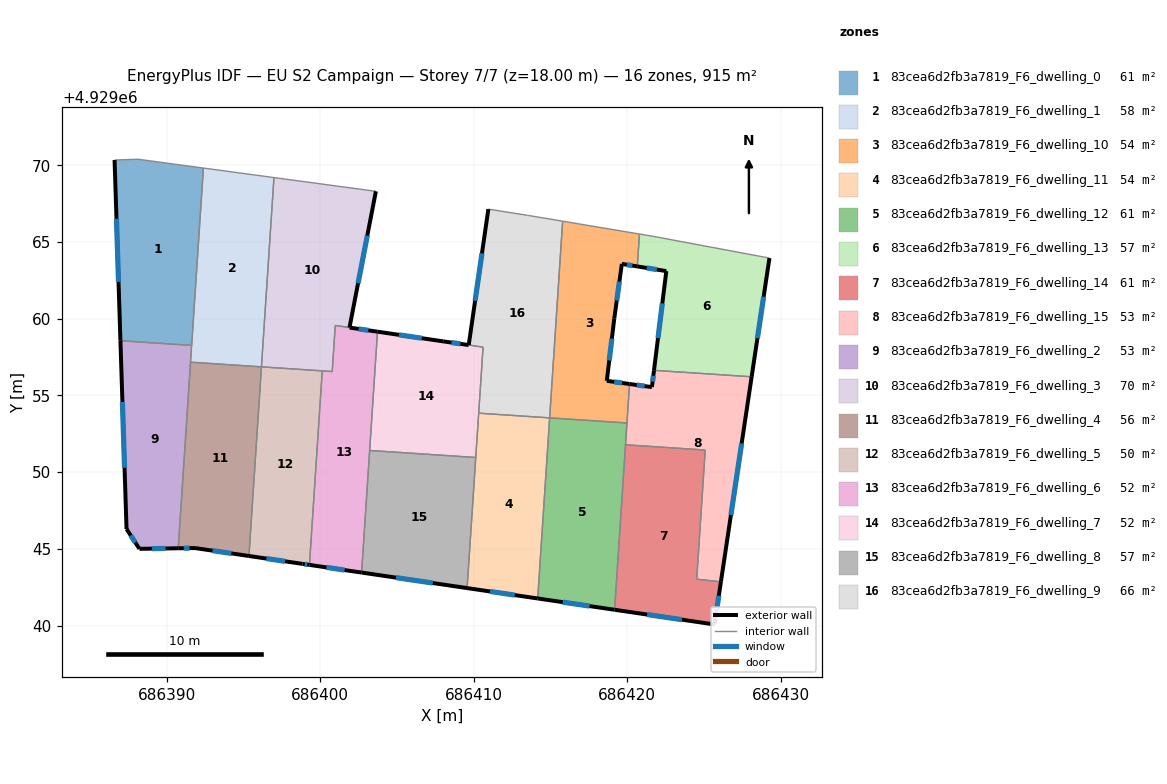
=== STOREY PLAN SPEC (per zone: floor XY polygon, exterior-wall plan segments, windows/doors) ===
zone 1: 83cea6d2fb3a7819_F6_dwelling_0  (61.5 m²)
  floor: (686392.39, 4929069.82) (686391.62, 4929058.26) (686386.98, 4929058.56) (686386.60, 4929070.34) (686388.13, 4929070.39)
  exterior wall: (686386.60, 4929070.34) – (686386.98, 4929058.56)  [11.8 m]
    window: (686386.72, 4929066.51) – (686386.86, 4929062.39)  [4.3 m²]
  interior walls: 5
zone 2: 83cea6d2fb3a7819_F6_dwelling_1  (58.0 m²)
  floor: (686396.99, 4929069.20) (686396.17, 4929056.86) (686391.55, 4929057.16) (686391.56, 4929057.33) (686391.62, 4929058.26) (686392.39, 4929069.82)
  interior walls: 7
zone 3: 83cea6d2fb3a7819_F6_dwelling_10  (53.8 m²)
  floor: (686420.81, 4929065.52) (686420.67, 4929063.41) (686419.66, 4929063.57) (686419.17, 4929060.03) (686418.68, 4929055.95) (686420.16, 4929055.74) (686419.99, 4929053.20) (686414.96, 4929053.53) (686415.80, 4929066.35)
  exterior wall: (686419.66, 4929063.57) – (686420.67, 4929063.41)  [1.0 m]
    window: (686419.99, 4929063.52) – (686420.34, 4929063.46)  [0.4 m²]
  exterior wall: (686419.17, 4929060.03) – (686419.66, 4929063.57)  [3.6 m]
    window: (686419.33, 4929061.18) – (686419.50, 4929062.42)  [1.3 m²]
  exterior wall: (686418.68, 4929055.95) – (686419.17, 4929060.03)  [4.1 m]
    window: (686418.84, 4929057.28) – (686419.01, 4929058.70)  [1.5 m²]
  exterior wall: (686420.16, 4929055.74) – (686418.68, 4929055.95)  [1.5 m]
    window: (686419.68, 4929055.81) – (686419.16, 4929055.88)  [0.5 m²]
  interior walls: 5
zone 4: 83cea6d2fb3a7819_F6_dwelling_11  (53.8 m²)
  floor: (686414.95, 4929053.53) (686414.18, 4929041.76) (686409.57, 4929042.44) (686410.33, 4929053.84)
  exterior wall: (686409.57, 4929042.44) – (686414.18, 4929041.76)  [4.6 m]
    window: (686411.07, 4929042.22) – (686412.68, 4929041.98)  [1.7 m²]
  interior walls: 4
zone 5: 83cea6d2fb3a7819_F6_dwelling_12  (60.6 m²)
  floor: (686419.99, 4929053.20) (686419.19, 4929041.03) (686414.18, 4929041.76) (686414.95, 4929053.53)
  exterior wall: (686414.18, 4929041.76) – (686419.19, 4929041.03)  [5.1 m]
    window: (686415.80, 4929041.53) – (686417.56, 4929041.27)  [1.9 m²]
  interior walls: 4
zone 6: 83cea6d2fb3a7819_F6_dwelling_13  (57.2 m²)
  floor: (686429.28, 4929063.95) (686428.12, 4929056.21) (686421.75, 4929056.63) (686422.56, 4929063.10) (686420.67, 4929063.41) (686420.81, 4929065.52) (686421.63, 4929065.38)
  exterior wall: (686428.12, 4929056.21) – (686429.28, 4929063.95)  [7.8 m]
    window: (686428.50, 4929058.73) – (686428.90, 4929061.43)  [2.9 m²]
  exterior wall: (686422.56, 4929063.10) – (686421.75, 4929056.63)  [6.5 m]
    window: (686422.30, 4929061.00) – (686422.02, 4929058.74)  [2.4 m²]
  exterior wall: (686420.67, 4929063.41) – (686422.56, 4929063.10)  [1.9 m]
    window: (686421.28, 4929063.31) – (686421.94, 4929063.20)  [0.7 m²]
  interior walls: 4
zone 7: 83cea6d2fb3a7819_F6_dwelling_14  (61.3 m²)
  floor: (686425.09, 4929051.44) (686424.54, 4929043.02) (686426.11, 4929042.85) (686425.70, 4929040.07) (686419.19, 4929041.03) (686419.90, 4929051.78)
  exterior wall: (686419.19, 4929041.03) – (686425.70, 4929040.07)  [6.6 m]
    window: (686421.30, 4929040.72) – (686423.58, 4929040.38)  [2.4 m²]
  exterior wall: (686425.70, 4929040.07) – (686426.11, 4929042.85)  [2.8 m]
    window: (686425.83, 4929040.97) – (686425.98, 4929041.95)  [1.0 m²]
  interior walls: 4
zone 8: 83cea6d2fb3a7819_F6_dwelling_15  (53.1 m²)
  floor: (686428.12, 4929056.21) (686426.11, 4929042.85) (686424.54, 4929043.02) (686425.09, 4929051.44) (686419.90, 4929051.78) (686420.16, 4929055.74) (686421.62, 4929055.54) (686421.75, 4929056.63)
  exterior wall: (686421.62, 4929055.54) – (686420.16, 4929055.74)  [1.5 m]
    window: (686421.14, 4929055.61) – (686420.63, 4929055.68)  [0.5 m²]
  exterior wall: (686421.75, 4929056.63) – (686421.62, 4929055.54)  [1.1 m]
    window: (686421.71, 4929056.28) – (686421.66, 4929055.89)  [0.4 m²]
  exterior wall: (686426.12, 4929042.86) – (686428.12, 4929056.21)  [13.5 m]
    window: (686426.77, 4929047.20) – (686427.47, 4929051.87)  [5.0 m²]
  interior walls: 6
zone 9: 83cea6d2fb3a7819_F6_dwelling_2  (52.9 m²)
  floor: (686391.62, 4929058.26) (686391.56, 4929057.33) (686390.75, 4929045.04) (686388.22, 4929045.00) (686387.38, 4929046.29) (686386.98, 4929058.56)
  exterior wall: (686386.98, 4929058.56) – (686387.38, 4929046.29)  [12.3 m]
    window: (686387.11, 4929054.57) – (686387.25, 4929050.28)  [4.5 m²]
  exterior wall: (686388.22, 4929045.00) – (686390.75, 4929045.04)  [2.5 m]
    window: (686389.04, 4929045.01) – (686389.93, 4929045.02)  [0.9 m²]
  exterior wall: (686387.38, 4929046.29) – (686388.22, 4929045.00)  [1.5 m]
    window: (686387.65, 4929045.87) – (686387.95, 4929045.42)  [0.6 m²]
  interior walls: 4
zone 10: 83cea6d2fb3a7819_F6_dwelling_3  (69.9 m²)
  floor: (686403.63, 4929068.30) (686401.91, 4929059.42) (686400.98, 4929059.56) (686400.78, 4929056.55) (686396.18, 4929056.86) (686396.99, 4929069.20)
  exterior wall: (686401.91, 4929059.42) – (686403.63, 4929068.30)  [9.0 m]
    window: (686402.47, 4929062.31) – (686403.07, 4929065.41)  [3.3 m²]
  interior walls: 6
zone 11: 83cea6d2fb3a7819_F6_dwelling_4  (56.4 m²)
  floor: (686396.17, 4929056.86) (686396.16, 4929056.69) (686395.36, 4929044.53) (686391.84, 4929045.05) (686390.75, 4929045.04) (686391.55, 4929057.16)
  exterior wall: (686391.84, 4929045.05) – (686395.36, 4929044.53)  [3.6 m]
    window: (686392.98, 4929044.88) – (686394.21, 4929044.70)  [1.3 m²]
  exterior wall: (686390.75, 4929045.04) – (686391.84, 4929045.05)  [1.1 m]
    window: (686391.10, 4929045.04) – (686391.48, 4929045.05)  [0.4 m²]
  interior walls: 4
zone 12: 83cea6d2fb3a7819_F6_dwelling_5  (49.7 m²)
  floor: (686400.13, 4929056.60) (686399.30, 4929043.95) (686398.85, 4929044.02) (686395.36, 4929044.53) (686396.17, 4929056.86)
  exterior wall: (686398.85, 4929044.02) – (686399.30, 4929043.95)  [0.5 m]
    window: (686399.00, 4929044.00) – (686399.15, 4929043.97)  [0.2 m²]
  exterior wall: (686395.36, 4929044.53) – (686398.85, 4929044.02)  [3.5 m]
    window: (686396.49, 4929044.37) – (686397.72, 4929044.19)  [1.3 m²]
  interior walls: 4
zone 13: 83cea6d2fb3a7819_F6_dwelling_6  (51.9 m²)
  floor: (686403.73, 4929059.15) (686402.70, 4929043.45) (686399.30, 4929043.95) (686400.13, 4929056.60) (686400.78, 4929056.55) (686400.98, 4929059.56)
  exterior wall: (686403.73, 4929059.15) – (686401.91, 4929059.42)  [1.8 m]
    window: (686403.14, 4929059.24) – (686402.51, 4929059.33)  [0.7 m²]
  exterior wall: (686399.30, 4929043.95) – (686402.70, 4929043.45)  [3.4 m]
    window: (686400.40, 4929043.79) – (686401.59, 4929043.62)  [1.3 m²]
  interior walls: 6
zone 14: 83cea6d2fb3a7819_F6_dwelling_7  (51.8 m²)
  floor: (686410.61, 4929058.14) (686410.14, 4929050.95) (686403.22, 4929051.41) (686403.73, 4929059.15) (686408.02, 4929058.52)
  exterior wall: (686408.02, 4929058.52) – (686403.73, 4929059.15)  [4.3 m]
    window: (686406.63, 4929058.73) – (686405.13, 4929058.95)  [1.6 m²]
  exterior wall: (686409.67, 4929058.28) – (686408.02, 4929058.52)  [1.7 m]
    window: (686409.14, 4929058.36) – (686408.56, 4929058.44)  [0.6 m²]
  interior walls: 5
zone 15: 83cea6d2fb3a7819_F6_dwelling_8  (57.2 m²)
  floor: (686410.14, 4929050.95) (686409.57, 4929042.44) (686402.70, 4929043.45) (686403.22, 4929051.41)
  exterior wall: (686402.70, 4929043.45) – (686409.57, 4929042.44)  [7.0 m]
    window: (686404.93, 4929043.12) – (686407.34, 4929042.77)  [2.5 m²]
  interior walls: 3
zone 16: 83cea6d2fb3a7819_F6_dwelling_9  (65.9 m²)
  floor: (686415.80, 4929066.35) (686414.95, 4929053.53) (686410.33, 4929053.84) (686410.61, 4929058.14) (686409.68, 4929058.28) (686410.96, 4929067.14) (686413.50, 4929066.74) (686413.55, 4929066.73)
  exterior wall: (686410.96, 4929067.14) – (686409.68, 4929058.28)  [9.0 m]
    window: (686410.54, 4929064.26) – (686410.10, 4929061.16)  [3.3 m²]
  interior walls: 7

=== DERIVED (storey summary) ===
Building: EU S2 Campaign
Storey: 7 of 7  (floor level z = 18.00 m)
Storey gross floor area: 915.0 m²
Zones on this storey: 16
  - 83cea6d2fb3a7819_F6_dwelling_0: floor 61.5 m²; exterior wall 11.8 m (35.3 m²); 1 window(s) 4.3 m²; WWR 12.2%
  - 83cea6d2fb3a7819_F6_dwelling_1: floor 58.0 m²
  - 83cea6d2fb3a7819_F6_dwelling_10: floor 53.8 m²; exterior wall 10.2 m (30.6 m²); 4 window(s) 3.7 m²; WWR 12.2%
  - 83cea6d2fb3a7819_F6_dwelling_11: floor 53.8 m²; exterior wall 4.6 m (13.9 m²); 1 window(s) 1.7 m²; WWR 12.2%
  - 83cea6d2fb3a7819_F6_dwelling_12: floor 60.6 m²; exterior wall 5.1 m (15.2 m²); 1 window(s) 1.9 m²; WWR 12.2%
  - 83cea6d2fb3a7819_F6_dwelling_13: floor 57.2 m²; exterior wall 16.3 m (48.8 m²); 3 window(s) 6.0 m²; WWR 12.2%
  - 83cea6d2fb3a7819_F6_dwelling_14: floor 61.3 m²; exterior wall 9.4 m (28.2 m²); 2 window(s) 3.4 m²; WWR 12.2%
  - 83cea6d2fb3a7819_F6_dwelling_15: floor 53.1 m²; exterior wall 16.1 m (48.2 m²); 3 window(s) 5.9 m²; WWR 12.2%
  - 83cea6d2fb3a7819_F6_dwelling_2: floor 52.9 m²; exterior wall 16.3 m (49.0 m²); 3 window(s) 6.0 m²; WWR 12.2%
  - 83cea6d2fb3a7819_F6_dwelling_3: floor 69.9 m²; exterior wall 9.0 m (27.1 m²); 1 window(s) 3.3 m²; WWR 12.2%
  - 83cea6d2fb3a7819_F6_dwelling_4: floor 56.4 m²; exterior wall 4.6 m (13.9 m²); 2 window(s) 1.7 m²; WWR 12.2%
  - 83cea6d2fb3a7819_F6_dwelling_5: floor 49.7 m²; exterior wall 4.0 m (12.0 m²); 2 window(s) 1.5 m²; WWR 12.2%
  - 83cea6d2fb3a7819_F6_dwelling_6: floor 51.9 m²; exterior wall 5.3 m (15.8 m²); 2 window(s) 1.9 m²; WWR 12.2%
  - 83cea6d2fb3a7819_F6_dwelling_7: floor 51.8 m²; exterior wall 6.0 m (18.0 m²); 2 window(s) 2.2 m²; WWR 12.2%
  - 83cea6d2fb3a7819_F6_dwelling_8: floor 57.2 m²; exterior wall 7.0 m (20.9 m²); 1 window(s) 2.5 m²; WWR 12.2%
  - 83cea6d2fb3a7819_F6_dwelling_9: floor 65.9 m²; exterior wall 9.0 m (26.9 m²); 1 window(s) 3.3 m²; WWR 12.2%
Zone adjacency (shared interzone walls):
  - 83cea6d2fb3a7819_F6_dwelling_0 ↔ 83cea6d2fb3a7819_F6_dwelling_1
  - 83cea6d2fb3a7819_F6_dwelling_0 ↔ 83cea6d2fb3a7819_F6_dwelling_2
  - 83cea6d2fb3a7819_F6_dwelling_1 ↔ 83cea6d2fb3a7819_F6_dwelling_2
  - 83cea6d2fb3a7819_F6_dwelling_1 ↔ 83cea6d2fb3a7819_F6_dwelling_3
  - 83cea6d2fb3a7819_F6_dwelling_1 ↔ 83cea6d2fb3a7819_F6_dwelling_4
  - 83cea6d2fb3a7819_F6_dwelling_10 ↔ 83cea6d2fb3a7819_F6_dwelling_12
  - 83cea6d2fb3a7819_F6_dwelling_10 ↔ 83cea6d2fb3a7819_F6_dwelling_13
  - 83cea6d2fb3a7819_F6_dwelling_10 ↔ 83cea6d2fb3a7819_F6_dwelling_15
  - 83cea6d2fb3a7819_F6_dwelling_10 ↔ 83cea6d2fb3a7819_F6_dwelling_9
  - 83cea6d2fb3a7819_F6_dwelling_11 ↔ 83cea6d2fb3a7819_F6_dwelling_12
  - 83cea6d2fb3a7819_F6_dwelling_11 ↔ 83cea6d2fb3a7819_F6_dwelling_7
  - 83cea6d2fb3a7819_F6_dwelling_11 ↔ 83cea6d2fb3a7819_F6_dwelling_8
  - 83cea6d2fb3a7819_F6_dwelling_11 ↔ 83cea6d2fb3a7819_F6_dwelling_9
  - 83cea6d2fb3a7819_F6_dwelling_12 ↔ 83cea6d2fb3a7819_F6_dwelling_14
  - 83cea6d2fb3a7819_F6_dwelling_12 ↔ 83cea6d2fb3a7819_F6_dwelling_15
  - 83cea6d2fb3a7819_F6_dwelling_13 ↔ 83cea6d2fb3a7819_F6_dwelling_15
  - 83cea6d2fb3a7819_F6_dwelling_14 ↔ 83cea6d2fb3a7819_F6_dwelling_15
  - 83cea6d2fb3a7819_F6_dwelling_2 ↔ 83cea6d2fb3a7819_F6_dwelling_4
  - 83cea6d2fb3a7819_F6_dwelling_3 ↔ 83cea6d2fb3a7819_F6_dwelling_5
  - 83cea6d2fb3a7819_F6_dwelling_3 ↔ 83cea6d2fb3a7819_F6_dwelling_6
  - 83cea6d2fb3a7819_F6_dwelling_4 ↔ 83cea6d2fb3a7819_F6_dwelling_5
  - 83cea6d2fb3a7819_F6_dwelling_5 ↔ 83cea6d2fb3a7819_F6_dwelling_6
  - 83cea6d2fb3a7819_F6_dwelling_6 ↔ 83cea6d2fb3a7819_F6_dwelling_7
  - 83cea6d2fb3a7819_F6_dwelling_6 ↔ 83cea6d2fb3a7819_F6_dwelling_8
  - 83cea6d2fb3a7819_F6_dwelling_7 ↔ 83cea6d2fb3a7819_F6_dwelling_8
  - 83cea6d2fb3a7819_F6_dwelling_7 ↔ 83cea6d2fb3a7819_F6_dwelling_9